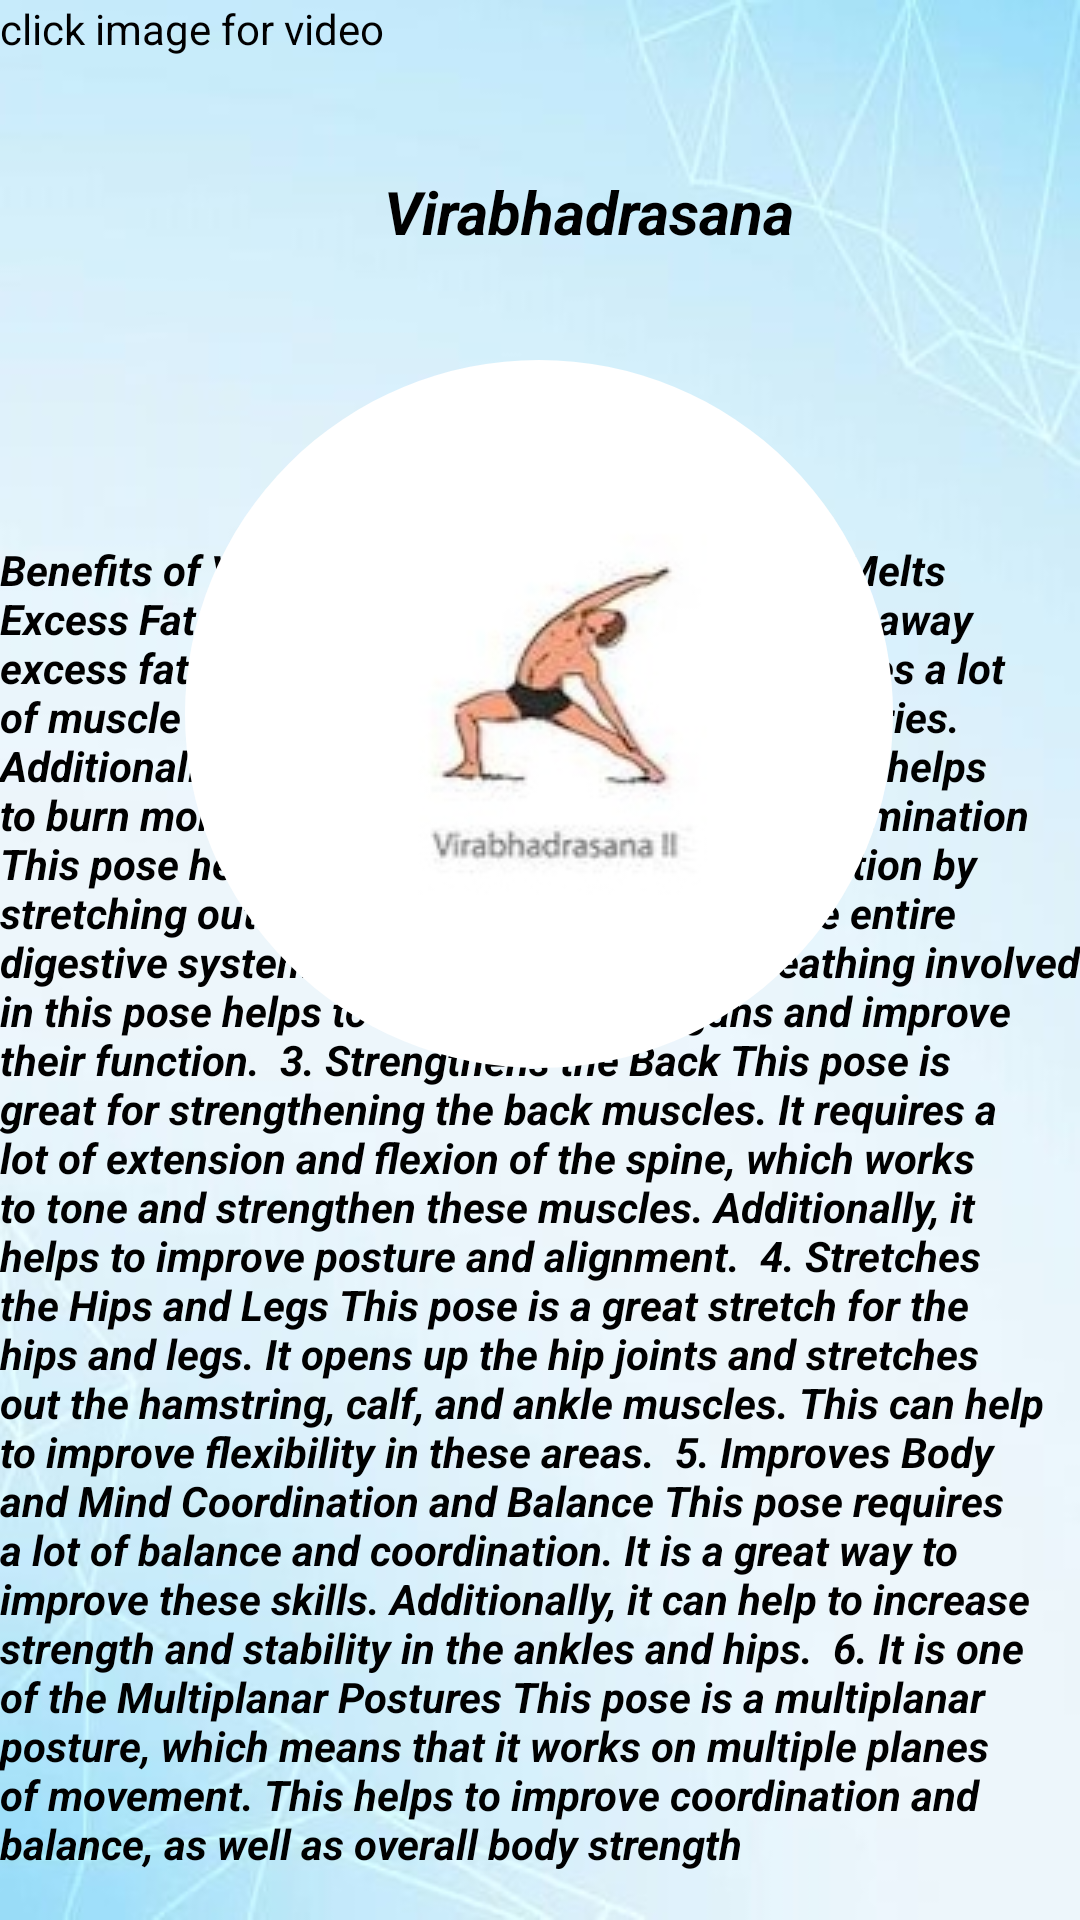

Produce the Android XML layout that renders to this screen, including the resource entries it uses.
<!-- AndroidManifest.xml: application theme Theme.YOGA -->
<!-- res/layout/activity_yogami2.xml -->
<?xml version="1.0" encoding="utf-8"?>
<androidx.constraintlayout.widget.ConstraintLayout xmlns:android="http://schemas.android.com/apk/res/android"
    xmlns:app="http://schemas.android.com/apk/res-auto"
    xmlns:tools="http://schemas.android.com/tools"
    android:layout_width="match_parent"
    android:layout_height="match_parent"
    android:background="@drawable/back2"
    tools:context=".YOGAMI2">


    <TextView
        android:id="@+id/textView33"
        android:layout_width="wrap_content"
        android:layout_height="wrap_content"
        android:layout_marginBottom="16dp"
        android:text="Benefits of Virabhadrasana III or Warrior III
1. Melts Excess Fat off the Body
This pose helps to melt away excess fat on the body. This is because it requires a lot of muscle engagement, which in turn burns calories. Additionally, the long hold time in this pose also helps to burn more calories.

2. Aids Digestion and Elimination
This pose helps improve digestion and elimination by stretching out the abdominal muscles and the entire digestive system. Additionally, the deep breathing involved in this pose helps to oxygenate the organs and improve their function.

3. Strengthens the Back
This pose is great for strengthening the back muscles. It requires a lot of extension and flexion of the spine, which works to tone and strengthen these muscles. Additionally, it helps to improve posture and alignment.

4. Stretches the Hips and Legs
This pose is a great stretch for the hips and legs. It opens up the hip joints and stretches out the hamstring, calf, and ankle muscles. This can help to improve flexibility in these areas.

5. Improves Body and Mind Coordination and Balance
This pose requires a lot of balance and coordination. It is a great way to improve these skills. Additionally, it can help to increase strength and stability in the ankles and hips.

6. It is one of the Multiplanar Postures
This pose is a multiplanar posture, which means that it works on multiple planes of movement. This helps to improve coordination and balance, as well as overall body strength"
        android:textColor="@color/black"
        android:textStyle="bold|italic"
        app:layout_constraintBottom_toBottomOf="parent"
        app:layout_constraintStart_toStartOf="parent"
        tools:ignore="MissingConstraints" />

    <ImageButton


        android:id="@+id/imageView19"
        android:layout_width="236dp"
        android:layout_height="236dp"
        android:layout_marginTop="36dp"
        android:background="@drawable/roundbtn"
        android:gravity="center"
        android:src="@drawable/vira"
        app:layout_constraintEnd_toEndOf="parent"
        app:layout_constraintHorizontal_bias="0.497"
        app:layout_constraintStart_toStartOf="parent"
        app:layout_constraintTop_toBottomOf="@+id/textView34"
        tools:ignore="MissingConstraints" />

    <TextView
        android:id="@+id/textView8"
        android:layout_width="wrap_content"
        android:layout_height="wrap_content"
        android:text="click image for video"
        android:textColor="@color/black"
        app:layout_constraintStart_toStartOf="parent"
        app:layout_constraintTop_toTopOf="parent" />

    <TextView
        android:id="@+id/textView34"
        android:layout_width="wrap_content"
        android:layout_height="wrap_content"
        android:layout_marginTop="57dp"
        android:gravity="center"
        android:text="Virabhadrasana"
        android:textColor="@color/black"
        android:textSize="20dp"
        android:textStyle="bold|italic"
        app:layout_constraintStart_toEndOf="@+id/textView8"
        app:layout_constraintTop_toTopOf="parent"
        tools:ignore="MissingConstraints" />
</androidx.constraintlayout.widget.ConstraintLayout>
<!-- resources referenced by this layout -->
<resources>
  <!-- drawable back2: jpeg bitmap (drawable-v24, 34190 bytes) -->
  <!-- drawable roundbtn (drawable) -->
  <?xml version="1.0" encoding="utf-8"?>
  <shape xmlns:android="http://schemas.android.com/apk/res/android" android:shape="rectangle">
  
      <solid android:color="@color/white"/>
      <corners android:radius="800dp"/>
      <size android:width="220dp"
          android:height="220dp"/>
  
  </shape>
  <!-- drawable vira: jpg bitmap (drawable-v24, 6442 bytes) -->
  <style name="Theme.YOGA" parent="Theme.MaterialComponents.DayNight.DarkActionBar">
          
          <item name="colorPrimary">@color/purple_500</item>
          <item name="colorPrimaryVariant">@color/purple_700</item>
          <item name="colorOnPrimary">@color/white</item>
          
          <item name="colorSecondary">@color/teal_200</item>
          <item name="colorSecondaryVariant">@color/teal_700</item>
          <item name="colorOnSecondary">@color/black</item>
          
          <item name="android:statusBarColor">?attr/colorPrimaryVariant</item>
          
      </style>
  <!-- not gathered from this repository: default colours our renderer supplied (Android Studio template values) -->
  <color name="purple_500">#FF6200EE</color>
  <color name="purple_700">#FF3700B3</color>
  <color name="teal_200">#FF03DAC5</color>
  <color name="teal_700">#FF018786</color>
  <color name="black">#FF000000</color>
  <color name="white">#FFFFFFFF</color>
</resources>
